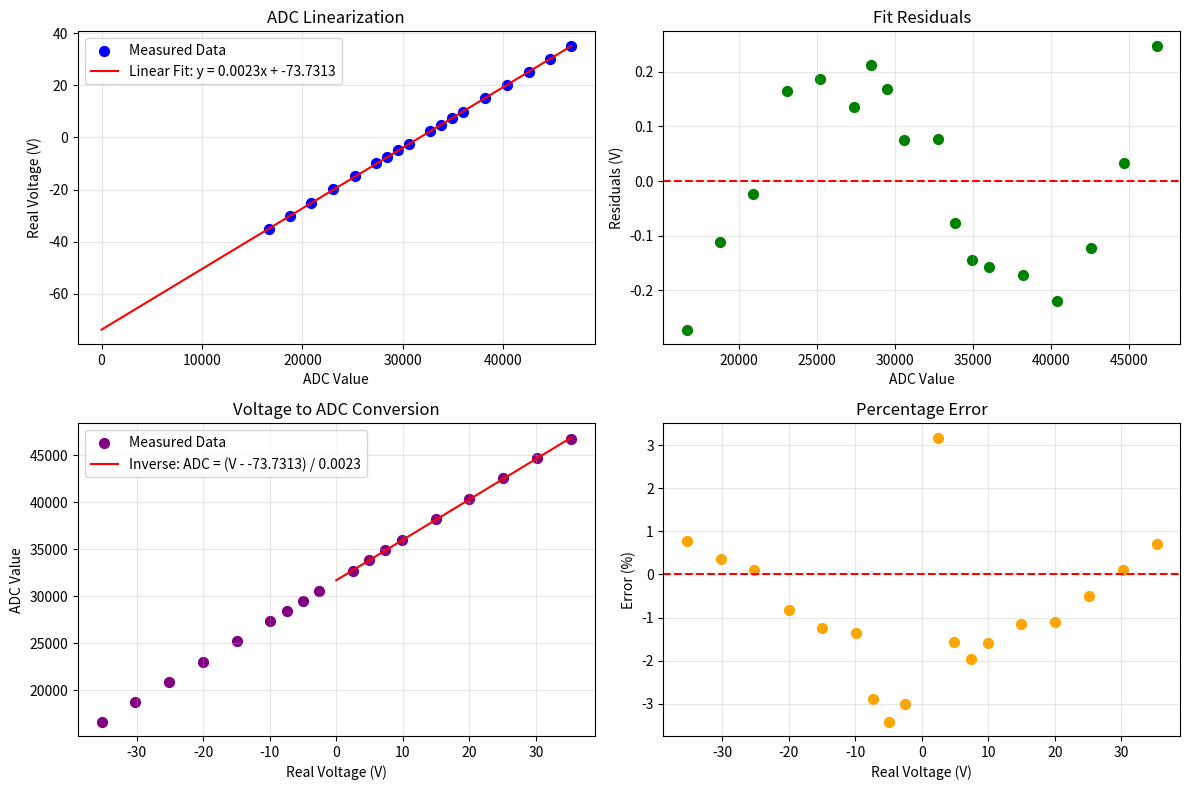

This figure's Python source:
"""
ADC Linearization Analysis
This script analyzes ADC values and creates a linearization function.
"""

import numpy as np
import matplotlib.pyplot as plt
from scipy import stats
from scipy.optimize import curve_fit

# Data from the measurements

"""
real,adc
0.0,63.0
4.97,4339.0
9.93,8700.0
14.91,13069.0
19.90,17439.0
24.89,21766.0
29.88,26120.0
34.87,30357.0
36.37,31605.0
"""

data = """
real,adc
-35.27,16647.000000
-30.19,18761.000000
-25.14,20894.000000
-19.96,23039.000000
-14.92,25196.000000
-9.95,27354.000000
-7.38,28425.000000
-4.93,29497.000000
-2.526,30570.000000
2.448,32707.000000
4.92,33836.000000
7.39,34927.000000
9.91,36015.000000
14.96,38192.000000
19.95,40357.000000
25.08,42520.000000
30.19,44649.000000
35.27,46740.000000
"""

# Parse the data
lines = data.strip().split('\n')[1:]  # Skip header
real_voltages = []
adc_values = []

for line in lines:
    if line.strip():
        real, adc = line.split(',')
        real_voltages.append(float(real))
        adc_values.append(float(adc))

real_voltages = np.array(real_voltages)
adc_values = np.array(adc_values)

# Fit linear function: real_voltage = a * adc_value + b
# This gives us the linearization coefficients
slope, intercept, r_value, p_value, std_err = stats.linregress(adc_values, real_voltages)

# Alternative: Use curve_fit for more control
def linear_func(adc, a, b):
    return a * adc + b

# Fit the function
popt, pcov = curve_fit(linear_func, adc_values, real_voltages)
a_fit, b_fit = popt

# Calculate R-squared
y_pred = linear_func(adc_values, a_fit, b_fit)
residuals = real_voltages - y_pred
ss_res = np.sum(residuals**2)
ss_tot = np.sum((real_voltages - np.mean(real_voltages))**2)
r_squared = 1 - (ss_res / ss_tot)

# Create the plot
plt.figure(figsize=(12, 8))

# Plot 1: Original data and fit
plt.subplot(2, 2, 1)
plt.scatter(adc_values, real_voltages, color='blue', label='Measured Data', s=50)
adc_range = np.linspace(0, max(adc_values), 100)
real_fit = linear_func(adc_range, a_fit, b_fit)
plt.plot(adc_range, real_fit, 'r-', label=f'Linear Fit: y = {a_fit:.4f}x + {b_fit:.4f}')
plt.xlabel('ADC Value')
plt.ylabel('Real Voltage (V)')
plt.title('ADC Linearization')
plt.legend()
plt.grid(True, alpha=0.3)

# Plot 2: Residuals
plt.subplot(2, 2, 2)
residuals = real_voltages - linear_func(adc_values, a_fit, b_fit)
plt.scatter(adc_values, residuals, color='green', s=50)
plt.axhline(y=0, color='r', linestyle='--')
plt.xlabel('ADC Value')
plt.ylabel('Residuals (V)')
plt.title('Fit Residuals')
plt.grid(True, alpha=0.3)

# Plot 3: Inverse function (ADC to Voltage)
plt.subplot(2, 2, 3)
plt.scatter(real_voltages, adc_values, color='purple', label='Measured Data', s=50)
voltage_range = np.linspace(0, max(real_voltages), 100)
adc_fit = (voltage_range - b_fit) / a_fit
plt.plot(voltage_range, adc_fit, 'r-', label=f'Inverse: ADC = (V - {b_fit:.4f}) / {a_fit:.4f}')
plt.xlabel('Real Voltage (V)')
plt.ylabel('ADC Value')
plt.title('Voltage to ADC Conversion')
plt.legend()
plt.grid(True, alpha=0.3)

# Plot 4: Error analysis
plt.subplot(2, 2, 4)
voltage_predicted = linear_func(adc_values, a_fit, b_fit)
error_percent = ((real_voltages - voltage_predicted) / real_voltages) * 100
plt.scatter(real_voltages, error_percent, color='orange', s=50)
plt.axhline(y=0, color='r', linestyle='--')
plt.xlabel('Real Voltage (V)')
plt.ylabel('Error (%)')
plt.title('Percentage Error')
plt.grid(True, alpha=0.3)

plt.tight_layout()
plt.show()

# Print results
print("=" * 60)
print("ADC LINEARIZATION ANALYSIS")
print("=" * 60)
print(f"Number of data points: {len(real_voltages)}")
print(f"Voltage range: {min(real_voltages):.2f}V to {max(real_voltages):.2f}V")
print(f"ADC range: {min(adc_values):.6f} to {max(adc_values):.6f}")
print()

print("LINEARIZATION COEFFICIENTS:")
print("-" * 30)
print(f"Slope (a): {a_fit:.6f}")
print(f"Intercept (b): {b_fit:.6f}")
print(f"R-squared: {r_squared:.6f}")
print(f"Standard error: {std_err:.6f}")
print()

print("LINEARIZATION FUNCTIONS:")
print("-" * 30)
print(f"Voltage = {a_fit:.6f} × ADC + {b_fit:.6f}")
print(f"ADC = (Voltage - {b_fit:.6f}) / {a_fit:.6f}")
print()

print("C CODE IMPLEMENTATION:")
print("-" * 30)
print("// Function to convert ADC value to voltage")
print(f"float adc_to_voltage(float adc_value) {{")
print(f"    return {a_fit:.6f}f * adc_value + {b_fit:.6f}f;")
print("}")
print()
print("// Function to convert voltage to ADC value")
print(f"float voltage_to_adc(float voltage) {{")
print(f"    return (voltage - {b_fit:.6f}f) / {a_fit:.6f}f;")
print("}")
print()

print("ERROR ANALYSIS:")
print("-" * 30)
max_error = np.max(np.abs(error_percent))
min_error = np.min(error_percent)
mean_error = np.mean(error_percent)
std_error = np.std(error_percent)
print(f"Maximum error: {max_error:.3f}%")
print(f"Minimum error: {min_error:.3f}%")
print(f"Mean error: {mean_error:.3f}%")
print(f"Standard deviation of error: {std_error:.3f}%")
print()

# Save coefficients to a file for easy access
with open('linearization_coefficients.txt', 'w') as f:
    f.write("ADC Linearization Coefficients\n")
    f.write("=" * 30 + "\n")
    f.write(f"Slope (a): {a_fit:.6f}\n")
    f.write(f"Intercept (b): {b_fit:.6f}\n")
    f.write(f"R-squared: {r_squared:.6f}\n")
    f.write(f"Standard error: {std_err:.6f}\n\n")
    f.write("C Functions:\n")
    f.write(f"float adc_to_voltage(float adc_value) {{\n")
    f.write(f"    return {a_fit:.6f}f * adc_value + {b_fit:.6f}f;\n")
    f.write("}\n\n")
    f.write(f"float voltage_to_adc(float voltage) {{\n")
    f.write(f"    return (voltage - {b_fit:.6f}f) / {a_fit:.6f}f;\n")
    f.write("}\n")

print("Coefficients saved to 'linearization_coefficients.txt'")
